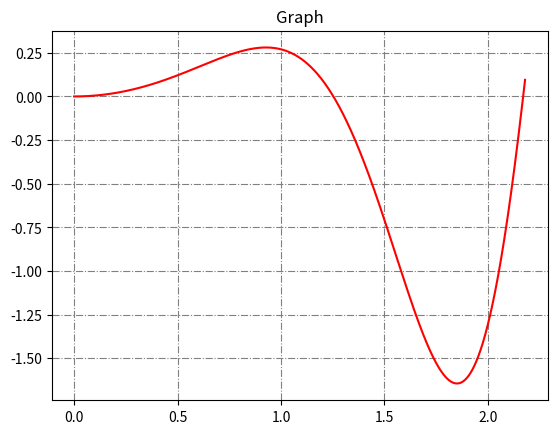

Write the Python code that produced this figure.
import matplotlib.pyplot as plt
import numpy as np
from numpy import cos

x = np.linspace(0,2.180,1000000) #Return evenly spaced numbers over a specified interval
y = (0.5 * x ** 2) * cos(x ** 2)
plt.plot(x, y, 'r-')
plt.title("Graph")
plt.grid(True, color = "grey", linestyle = "-.")
plt.show()

roots = []
for i in range(len(y)-1):
    if y[i] == 0:
        roots.append(x[i])
    elif y[i] < 0 < y[i + 1] or y[i] > 0 > y[i + 1]:
        roots.append(x[i])
print(f"roots of the function: {roots}")

lenght = []
for i in range(len(y) - 1):
     l = np.sqrt(np.square(x[i] - x[i + 1]) + np.square(y[i] - y[i + 1]))
     lenght.append(l)
print(f"lenght of the way: {np.sum(lenght)*2}")